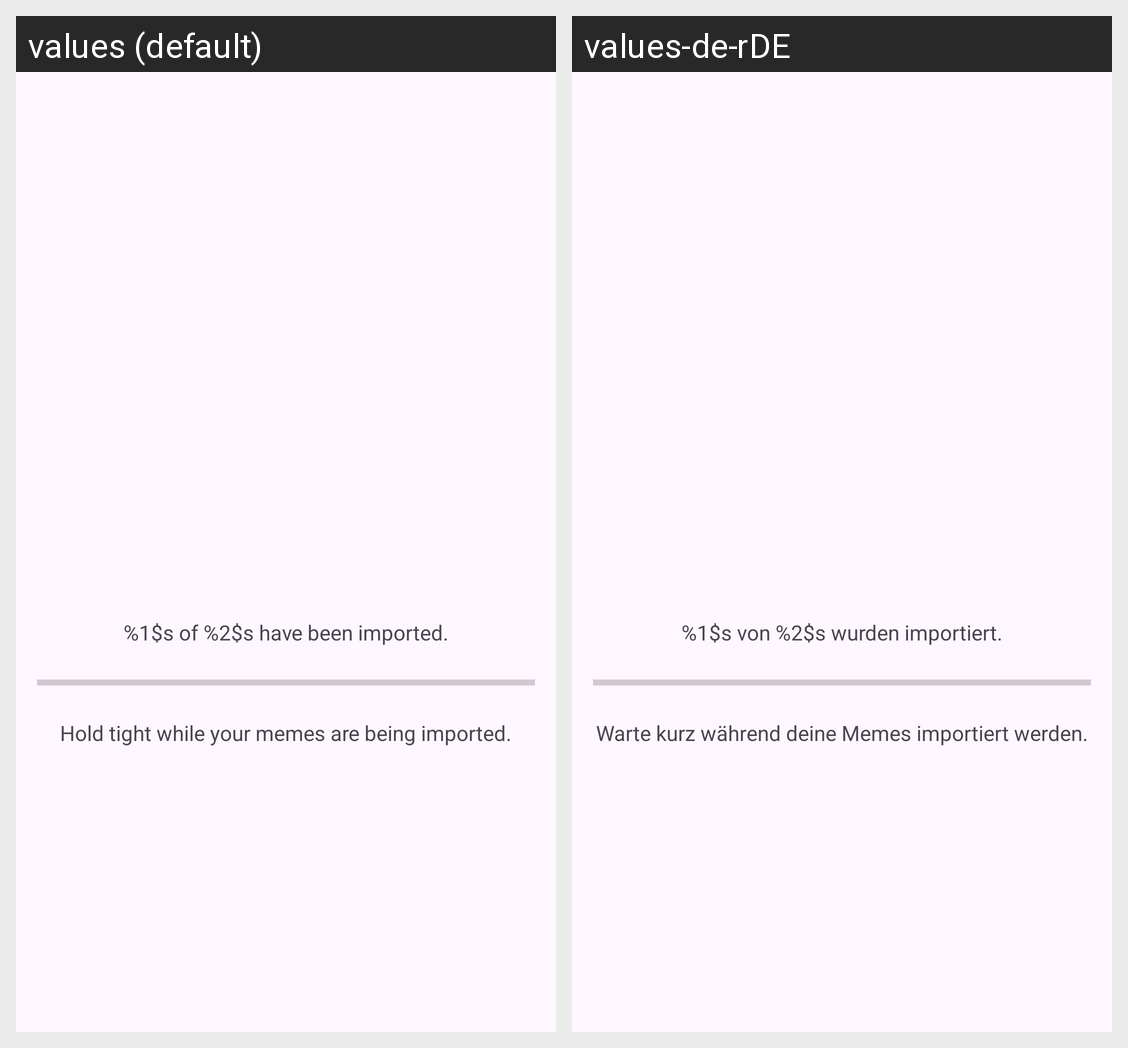

Here is an Android app screen in its default locale and in the app's own translations. Write out the translated-string differences for the strings that appear on this screen.
Android screen res/layout/fragment_setup_import.xml rendered under 2 locales, left to right: values (default), values-de-rDE. Device: Nexus 5 (rendered at 1080×1920; each locale shown at half size, 540×960, under a caption strip naming it); theme Theme.MEEM.
Strings drawn on this screen, with the default value and each locale's value (text and hints the layout hard-codes, and strings that could not be matched under every locale, appear in the picture but are not listed):

import_progress
  values: %1$s of %2$s have been imported.
  values-de-rDE: %1$s von %2$s wurden importiert.

import_explanation
  values: Hold tight while your memes are being imported.
  values-de-rDE: Warte kurz während deine Memes importiert werden.
